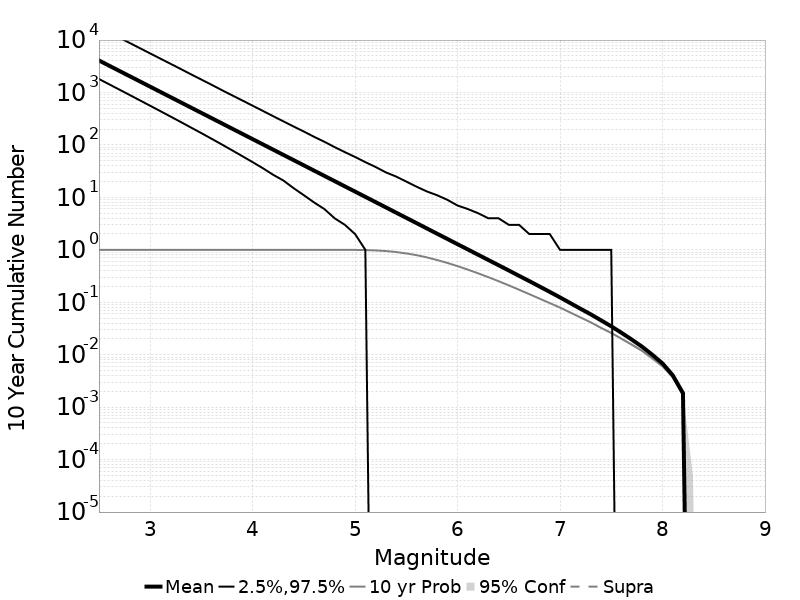

The data file committed next to this chart (first rows):
Mag, Mean, 2.5 %ile, 97.5 %ile, Median, Mode, 10 yr Probability, 10 yr Supra-Seis Prob, Primary Aftershocks Mean
2.5, 4083, 1809, 17582, 2406, 2055, 1.0, 0.0, 1249
2.6, 3243, 1433, 13962, 1912, 1726, 1.0, 0.0, 992.1
2.7, 2576, 1134, 11090, 1519, 1330, 1.0, 0.0, 788
2.8, 2046, 897.0, 8805, 1208, 1017, 1.0, 0.0, 626
2.9, 1626, 708.0, 6997, 960.0, 834.0, 1.0, 0.0, 497.2
3.0, 1291, 559.0, 5556, 763.0, 671.0, 1.0, 0.0, 395
3.1, 1026, 441.0, 4424, 607.0, 521.0, 1.0, 0.0, 313.8
3.2, 814.7, 347.0, 3517, 482.0, 415.0, 1.0, 0.0, 249.2
3.3, 647.1, 273.0, 2795, 383.0, 331.0, 1.0, 0.0, 198
3.4, 514, 214.0, 2215, 305.0, 266.0, 1.0, 0.0, 157.3
3.5, 408.3, 168.0, 1763, 243.0, 214.0, 1.0, 0.0, 124.9
3.6, 324.3, 131.0, 1403, 193.0, 167.0, 1.0, 0.0, 99.25
3.7, 257.6, 102.0, 1109, 154.0, 135.0, 1.0, 0.0, 78.82
3.8, 204.6, 79.0, 883.0, 123.0, 104.0, 1.0, 0.0, 62.58
3.9, 162.5, 61.0, 704.0, 97.0, 84.0, 1.0, 0.0, 49.72
4.0, 129.1, 47.0, 560.0, 78.0, 66.0, 1.0, 0.0, 39.5
4.1, 102.5, 36.0, 446.0, 62.0, 52.0, 1.0, 0.0, 31.37
4.2, 81.42, 27.0, 354.0, 49.0, 41.0, 1.0, 0.0, 24.92
4.3, 64.68, 21.0, 282.0, 39.0, 35.0, 1.0, 0.0, 19.8
4.4, 51.37, 15.0, 225.0, 31.0, 27.0, 1.0, 0.0, 15.72
4.5, 40.8, 11.0, 180.0, 25.0, 21.0, 1.0, 0.0, 12.49
4.6, 32.41, 8.0, 143.0, 20.0, 16.0, 1, 0.0, 9.924
4.7, 25.73, 6.0, 115.0, 16.0, 13.0, 1, 0.0, 7.881
4.8, 20.45, 4.0, 91.0, 12.0, 9.0, 0.9998, 0.0, 6.265
4.9, 16.23, 3.0, 73.0, 10.0, 8.0, 0.9991, 0.0, 4.968
5.0, 12.89, 2.0, 59.0, 8.0, 6.0, 0.9965, 0.0, 3.953
5.1, 10.24, 1.0, 47.0, 6.0, 5.0, 0.9897, 0.0, 3.136
5.2, 8.131, 0.0, 38.0, 5.0, 3.0, 0.9745, 0.0, 2.486
5.3, 6.453, 0.0, 30.0, 4.0, 2.0, 0.9485, 0.0, 1.974
5.4, 5.121, 0.0, 25.0, 3.0, 2.0, 0.9088, 0.0, 1.566
5.5, 4.069, 0.0, 20.0, 2.0, 1.0, 0.8549, 0.0, 1.243
5.6, 3.231, 0.0, 16.0, 2.0, 1.0, 0.7915, 0.0, 0.9872
5.7, 2.563, 0.0, 13.0, 1.0, 0.0, 0.7184, 0.0, 0.7805
5.8, 2.033, 0.0, 11.0, 1.0, 0.0, 0.6398, 0.0, 0.6177
5.9, 1.615, 0.0, 9.0, 1.0, 0.0, 0.5634, 0.0, 0.4925
6.0, 1.28, 0.0, 7.0, 0.0, 0.0, 0.4888, 0.0, 0.3911
6.1, 1.018, 0.0, 6.0, 0.0, 0.0, 0.4198, 0.0, 0.3104
6.2, 0.8076, 0.0, 5.0, 0.0, 0.0, 0.357, 0.0, 0.2469
6.3, 0.641, 0.0, 4.0, 0.0, 0.0, 0.3016, 0.0, 0.1958
6.4, 0.5092, 0.0, 4.0, 0.0, 0.0, 0.2527, 0.0, 0.1556
6.5, 0.4042, 0.0, 3.0, 0.0, 0.0, 0.2103, 0.0, 0.1231
6.6, 0.3197, 0.0, 3.0, 0.0, 0.0, 0.1736, 0.0, 0.09718
6.7, 0.2536, 0.0, 2.0, 0.0, 0.0, 0.143, 0.0, 0.07674
6.8, 0.2001, 0.0, 2.0, 0.0, 0.0, 0.1174, 0.0, 0.06052
6.9, 0.1577, 0.0, 2.0, 0.0, 0.0, 0.0965, 0.0, 0.04742
7.0, 0.1239, 0.0, 1.0, 0.0, 0.0, 0.0792, 0.0, 0.03761
7.1, 0.09666, 0.0, 1.0, 0.0, 0.0, 0.06384, 0.0, 0.02938
7.2, 0.07523, 0.0, 1.0, 0.0, 0.0, 0.05134, 0.0, 0.0228
7.3, 0.0589, 0.0, 1.0, 0.0, 0.0, 0.04143, 0.0, 0.01803
7.4, 0.04533, 0.0, 1.0, 0.0, 0.0, 0.0326, 0.0, 0.01367
7.5, 0.03483, 0.0, 1.0, 0.0, 0.0, 0.02606, 0.0, 0.01026
7.6, 0.02618, 0.0, 0.0, 0.0, 0.0, 0.02019, 0.0, 0.008
7.7, 0.01947, 0.0, 0.0, 0.0, 0.0, 0.01555, 0.0, 0.00607
7.8, 0.01427, 0.0, 0.0, 0.0, 0.0, 0.0119, 0.0, 0.00455
7.9, 0.01001, 0.0, 0.0, 0.0, 0.0, 0.00859, 0.0, 0.00316
8.0, 0.00683, 0.0, 0.0, 0.0, 0.0, 0.00607, 0.0, 0.00216
8.1, 0.00406, 0.0, 0.0, 0.0, 0.0, 0.00373, 0.0, 0.00125
8.2, 0.00185, 0.0, 0.0, 0.0, 0.0, 0.00172, 0.0, 5.9E-4
8.3, 0.0, 0.0, 0.0, 0.0, 0.0, 0.0, 0.0, 0.0
8.4, 0.0, 0.0, 0.0, 0.0, 0.0, 0.0, 0.0, 0.0
... 6 more rows
